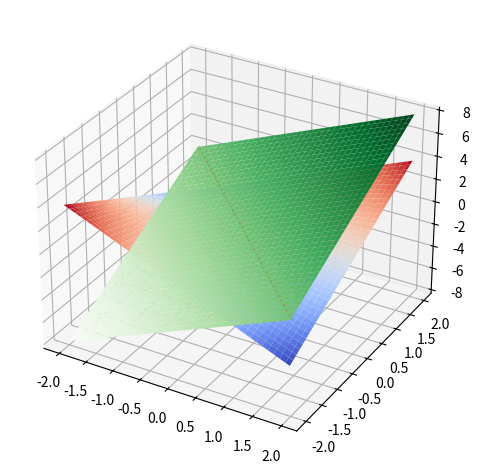

Recreate this plot in Python.
import numpy as np
import matplotlib.pyplot as plt
from mpl_toolkits.mplot3d import Axes3D # <--- This is important for 3d plotting 

def main2():
	fig = plt.figure()
	ax = fig.add_subplot(111, projection='3d')

	dim = 10

	X, Y = np.meshgrid([-dim, dim], [-dim, dim])
	Z = np.zeros((2, 2))
	angle = .5
	X2, Y2 = np.meshgrid([-dim, dim], [0, dim])
	Z2 = Y2 * angle
	X3, Y3 = np.meshgrid([-dim, dim], [-dim, 0])
	Z3 = Y3 * angle

	r = 7
	M = 1000
	th = np.linspace(0, 2 * np.pi, M)

	x, y, z = r * np.cos(th),  r * np.sin(th), angle * r * np.sin(th)

	ax.plot_surface(X2, Y3, Z3, color='blue', alpha=.5, linewidth=0, zorder=-1)

	# ax.plot(x[y < 0], y[y < 0], z[y < 0], lw=5, linestyle='--', color='green', zorder=0)

	ax.plot_surface(X, Y, Z, color='red', alpha=.5, linewidth=0, zorder=1)

	ax.plot(r * np.sin(th), r * np.cos(th), np.zeros(M), lw=5, linestyle='--', color='k', zorder=2)

	ax.plot_surface(X2, Y2, Z2, color='blue', alpha=.5, linewidth=0, zorder=3)

	# ax.plot(x[y > 0], y[y > 0], z[y > 0], lw=5, linestyle='--', color='green', zorder=4)
	plt.show()

def main():
	delta = 0.025
	h = np.arange(-2., 2., delta)
	w = np.arange(-2., 2., delta)
	H, W = np.meshgrid(h, w)

	f = H * W
	g = 2 * (H + W)
	df_h = W
	df_w = H
	p = 2
	h = 2-W
	
	fig, ax = plt.subplots()
	# plt.imshow(Z)
	contour_zs = np.arange(-2, 5, .5)
	# CS = ax.contour(H, W, f, contour_zs)
	# CS = ax.contour(H, W, g, [4], colors='red')
	# CS = ax.contour(H, W, df_h, 0, colors='red')
	# CS = ax.contour(H, W, df_w, 0, colors='red')
	# CS = ax.contour(X, Y, Z)

	fig3d = plt.figure()
	ax3d = fig3d.add_subplot(111, projection='3d')
	ax3d.plot_surface(H, W, f, cmap=plt.get_cmap('coolwarm'))
	# print(g[g>p].shape)
	ax3d.plot_surface(H, W, g, cmap=plt.get_cmap('Greens'))

	# ax.plot(h, w, f, lw=5, linestyle='--', color='red', zorder=0)

	# CS = ax3d.plot3D(H, W, color='red')
	# CS = ax3d.contour(H, W, f, [0], colors='red')
	CS = ax3d.contour(H, W, g, [0], colors='red')
	plt.tight_layout()
	plt.show()

if __name__ == '__main__':
	main()